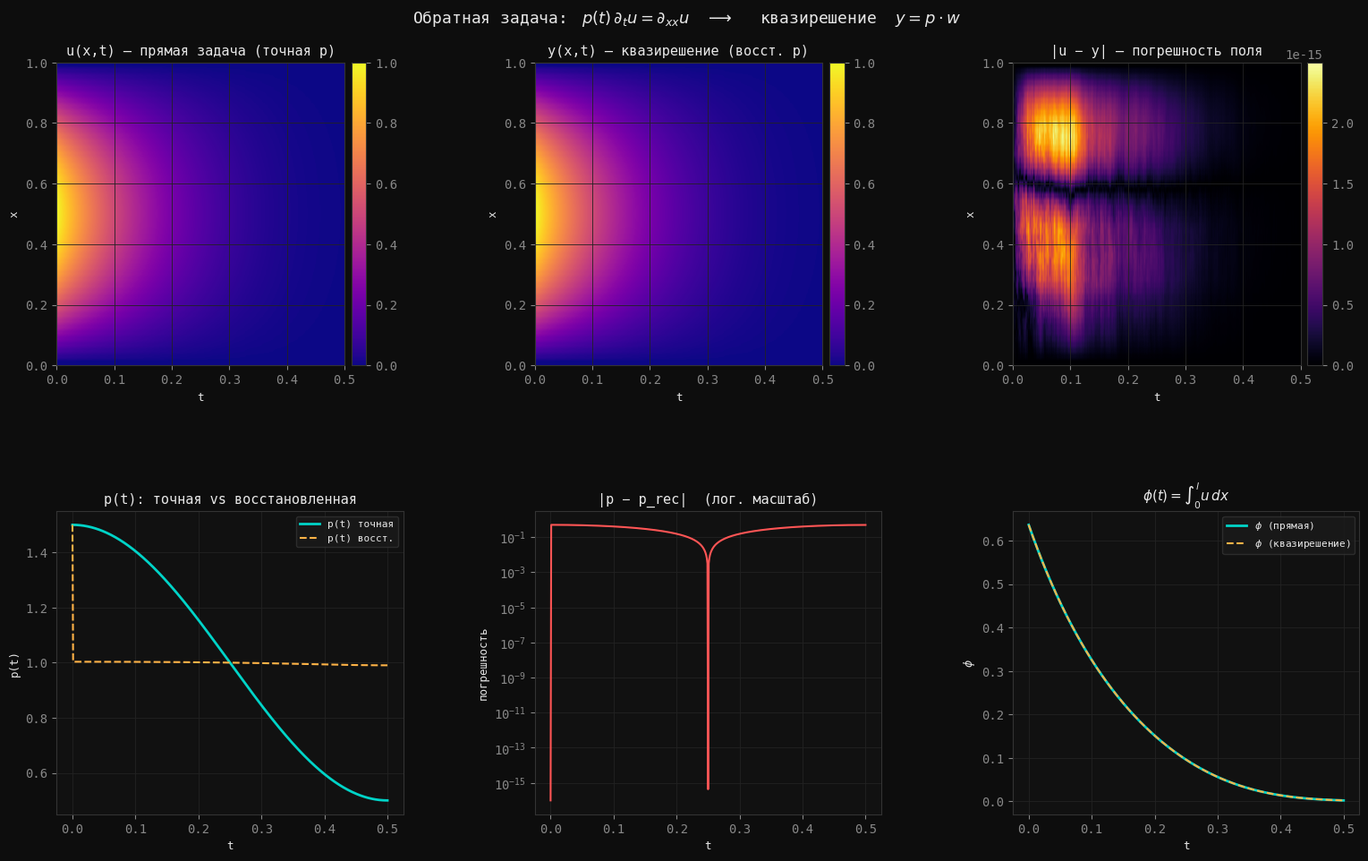

Write Python code to recreate this figure.
import numpy as np
import matplotlib.pyplot as plt
import matplotlib.gridspec as gridspec

# ── Параметры сетки ────────────────────────────────────────────────────────
L = 1.0;  T = 0.5
J = 500;  N = 50

tau = T / J;  h = L / N
r   = h**2 / tau     # r = h²/τ

x = np.linspace(0, L, N + 1)
t = np.linspace(0, T, J + 1)

# ── Тестовый пример ────────────────────────────────────────────────────────
# p(t) = 1 + 0.5·cos(2πt),  u(x,0) = sin(πx),  μ₁=μ₂=0
p_exact = 1. + 0.5 * np.cos(2. * np.pi * t)
u0 = np.sin(np.pi * x)

# ═══════════════════════════════════════════════════════════════════════════
#  Прогонка (метод Томаса)
# ═══════════════════════════════════════════════════════════════════════════
def thomas(a, b, c, f):
    """Трёхдиагональная система: a·y_{i-1} + b·y_i + c·y_{i+1} = f."""
    n  = len(f)
    b_ = b.copy(); f_ = f.copy()
    for i in range(1, n):
        w     = a[i] / b_[i-1]
        b_[i] -= w * c[i-1]
        f_[i] -= w * f_[i-1]
    sol = np.zeros(n)
    sol[-1] = f_[-1] / b_[-1]
    for i in range(n-2, -1, -1):
        sol[i] = (f_[i] - c[i]*sol[i+1]) / b_[i]
    return sol

# ═══════════════════════════════════════════════════════════════════════════
#  ПРЯМАЯ ЗАДАЧА
#  Неявная схема:  p^j·(y^j − ŷ)/τ = Λ_h y^j
#  => −y_{i-1} + (2 + r·p)·y_i − y_{i+1} = r·p·ŷ_i
# ═══════════════════════════════════════════════════════════════════════════
u = np.zeros((J + 1, N + 1))
u[0, :] = u0.copy()

for j in range(J):
    pj = p_exact[j + 1];  rp = r * pj;  ni = N - 1
    a_ = np.full(ni, -1.); b_ = np.full(ni, 2.+rp); c_ = np.full(ni, -1.)
    u[j+1, 1:N] = thomas(a_, b_, c_, rp * u[j, 1:N])

def trapz(f):
    return h * (np.sum(f) - 0.5*(f[0] + f[N]))

phi = np.array([trapz(u[j]) for j in range(J+1)])

# ═══════════════════════════════════════════════════════════════════════════
#  ОБРАТНАЯ ЗАДАЧА — квазирешение  y = z + p·w
#
#  Уравнение на слое j+1 при неизвестном p = p^{j+1}:
#    −y_{i-1} + (2 + r·p)·y_i − y_{i+1} = r·p·ŷ_i
#
#  Разложение  y = z + p·w  (линейно по p, т.к. отбрасываем p²·r·w):
#    z ≡ 0  (нулевые границы, нулевая правая часть)
#    w: −w_{i-1} + (2+r)·w_i − w_{i+1} = r·ŷ_i,   w₀=w_N=0
#
#  Из φ^{j+1} = trapz(p·w) = p·trapz(w):
#    p^{j+1} = φ^{j+1} / trapz(w)
# ═══════════════════════════════════════════════════════════════════════════
y     = np.zeros((J + 1, N + 1))
p_rec = np.zeros(J + 1)
y[0, :]  = u0.copy()
p_rec[0] = p_exact[0]

ni  = N - 1
a_w = np.full(ni, -1.); b_w = np.full(ni, 2.+r); c_w = np.full(ni, -1.)

for j in range(J):
    w_inner = thomas(a_w, b_w, c_w, r * y[j, 1:N])
    w = np.zeros(N + 1); w[1:N] = w_inner

    denom    = trapz(w)
    p_rec[j+1] = phi[j+1] / denom if abs(denom) > 1e-14 else p_rec[j]
    y[j+1, 1:N] = p_rec[j+1] * w_inner

# ═══════════════════════════════════════════════════════════════════════════
#  ВИЗУАЛИЗАЦИЯ
# ═══════════════════════════════════════════════════════════════════════════
plt.rcParams.update({
    "figure.facecolor": "#0d0d0d", "axes.facecolor": "#111111",
    "text.color": "#e8e8e8", "axes.labelcolor": "#e8e8e8",
    "xtick.color": "#888", "ytick.color": "#888",
    "axes.edgecolor": "#333", "axes.grid": True,
    "grid.color": "#222", "grid.linewidth": 0.6,
    "font.family": "monospace", "axes.titlesize": 11, "axes.labelsize": 9,
})
TEAL = "#00d4c8"; AMBER = "#ffb347"; RED = "#ff5555"; WHITE = "#e8e8e8"

fig = plt.figure(figsize=(16, 10), facecolor="#0d0d0d")
fig.suptitle(
    r"Обратная задача: $\;p(t)\,\partial_t u = \partial_{xx} u$"
    r"$\quad\longrightarrow\quad$ квазирешение  $y = p\cdot w$",
    color=WHITE, fontsize=13, fontfamily="monospace", y=0.97)

gs = gridspec.GridSpec(2, 3, figure=fig,
                       hspace=0.48, wspace=0.38,
                       left=0.06, right=0.97, top=0.91, bottom=0.07)

ax1 = fig.add_subplot(gs[0, 0])
im1 = ax1.imshow(u.T, aspect="auto", origin="lower", cmap="plasma",
                 extent=[0, T, 0, L])
fig.colorbar(im1, ax=ax1, pad=0.02)
ax1.set_title("u(x,t) — прямая задача (точная p)")
ax1.set_xlabel("t"); ax1.set_ylabel("x")

ax2 = fig.add_subplot(gs[0, 1])
im2 = ax2.imshow(y.T, aspect="auto", origin="lower", cmap="plasma",
                 extent=[0, T, 0, L])
fig.colorbar(im2, ax=ax2, pad=0.02)
ax2.set_title("y(x,t) — квазирешение (восст. p)")
ax2.set_xlabel("t"); ax2.set_ylabel("x")

ax3 = fig.add_subplot(gs[0, 2])
im3 = ax3.imshow(np.abs(u-y).T, aspect="auto", origin="lower", cmap="inferno",
                 extent=[0, T, 0, L])
fig.colorbar(im3, ax=ax3, pad=0.02)
ax3.set_title("|u − y| — погрешность поля")
ax3.set_xlabel("t"); ax3.set_ylabel("x")

ax4 = fig.add_subplot(gs[1, 0])
ax4.plot(t, p_exact, color=TEAL,  lw=2,   label="p(t) точная")
ax4.plot(t, p_rec,   color=AMBER, lw=1.5, ls="--", label="p(t) восст.")
ax4.set_title("p(t): точная vs восстановленная")
ax4.set_xlabel("t"); ax4.set_ylabel("p(t)")
ax4.legend(fontsize=8, facecolor="#1a1a1a", labelcolor=WHITE, edgecolor="#333")

ax5 = fig.add_subplot(gs[1, 1])
ax5.semilogy(t, np.abs(p_exact - p_rec) + 1e-16, color=RED, lw=1.5)
ax5.set_title("|p − p_rec|  (лог. масштаб)")
ax5.set_xlabel("t"); ax5.set_ylabel("погрешность")

phi_y = np.array([trapz(y[j]) for j in range(J+1)])
ax6 = fig.add_subplot(gs[1, 2])
ax6.plot(t, phi,   color=TEAL,  lw=2,   label=r"$\phi$ (прямая)")
ax6.plot(t, phi_y, color=AMBER, lw=1.5, ls="--", label=r"$\phi$ (квазирешение)")
ax6.set_title(r"$\phi(t) = \int_0^l u\,dx$")
ax6.set_xlabel("t"); ax6.set_ylabel(r"$\phi$")
ax6.legend(fontsize=8, facecolor="#1a1a1a", labelcolor=WHITE, edgecolor="#333")

plt.savefig("inverse_problem_laba3.png",
            dpi=150, bbox_inches="tight", facecolor=fig.get_facecolor())
plt.show()

print(f"‖p − p_rec‖_∞  = {np.max(np.abs(p_exact - p_rec)):.3e}")
print(f"‖u − y‖_∞      = {np.max(np.abs(u - y)):.3e}")
print(f"‖φ_u − φ_y‖_∞  = {np.max(np.abs(phi - phi_y)):.3e}")
